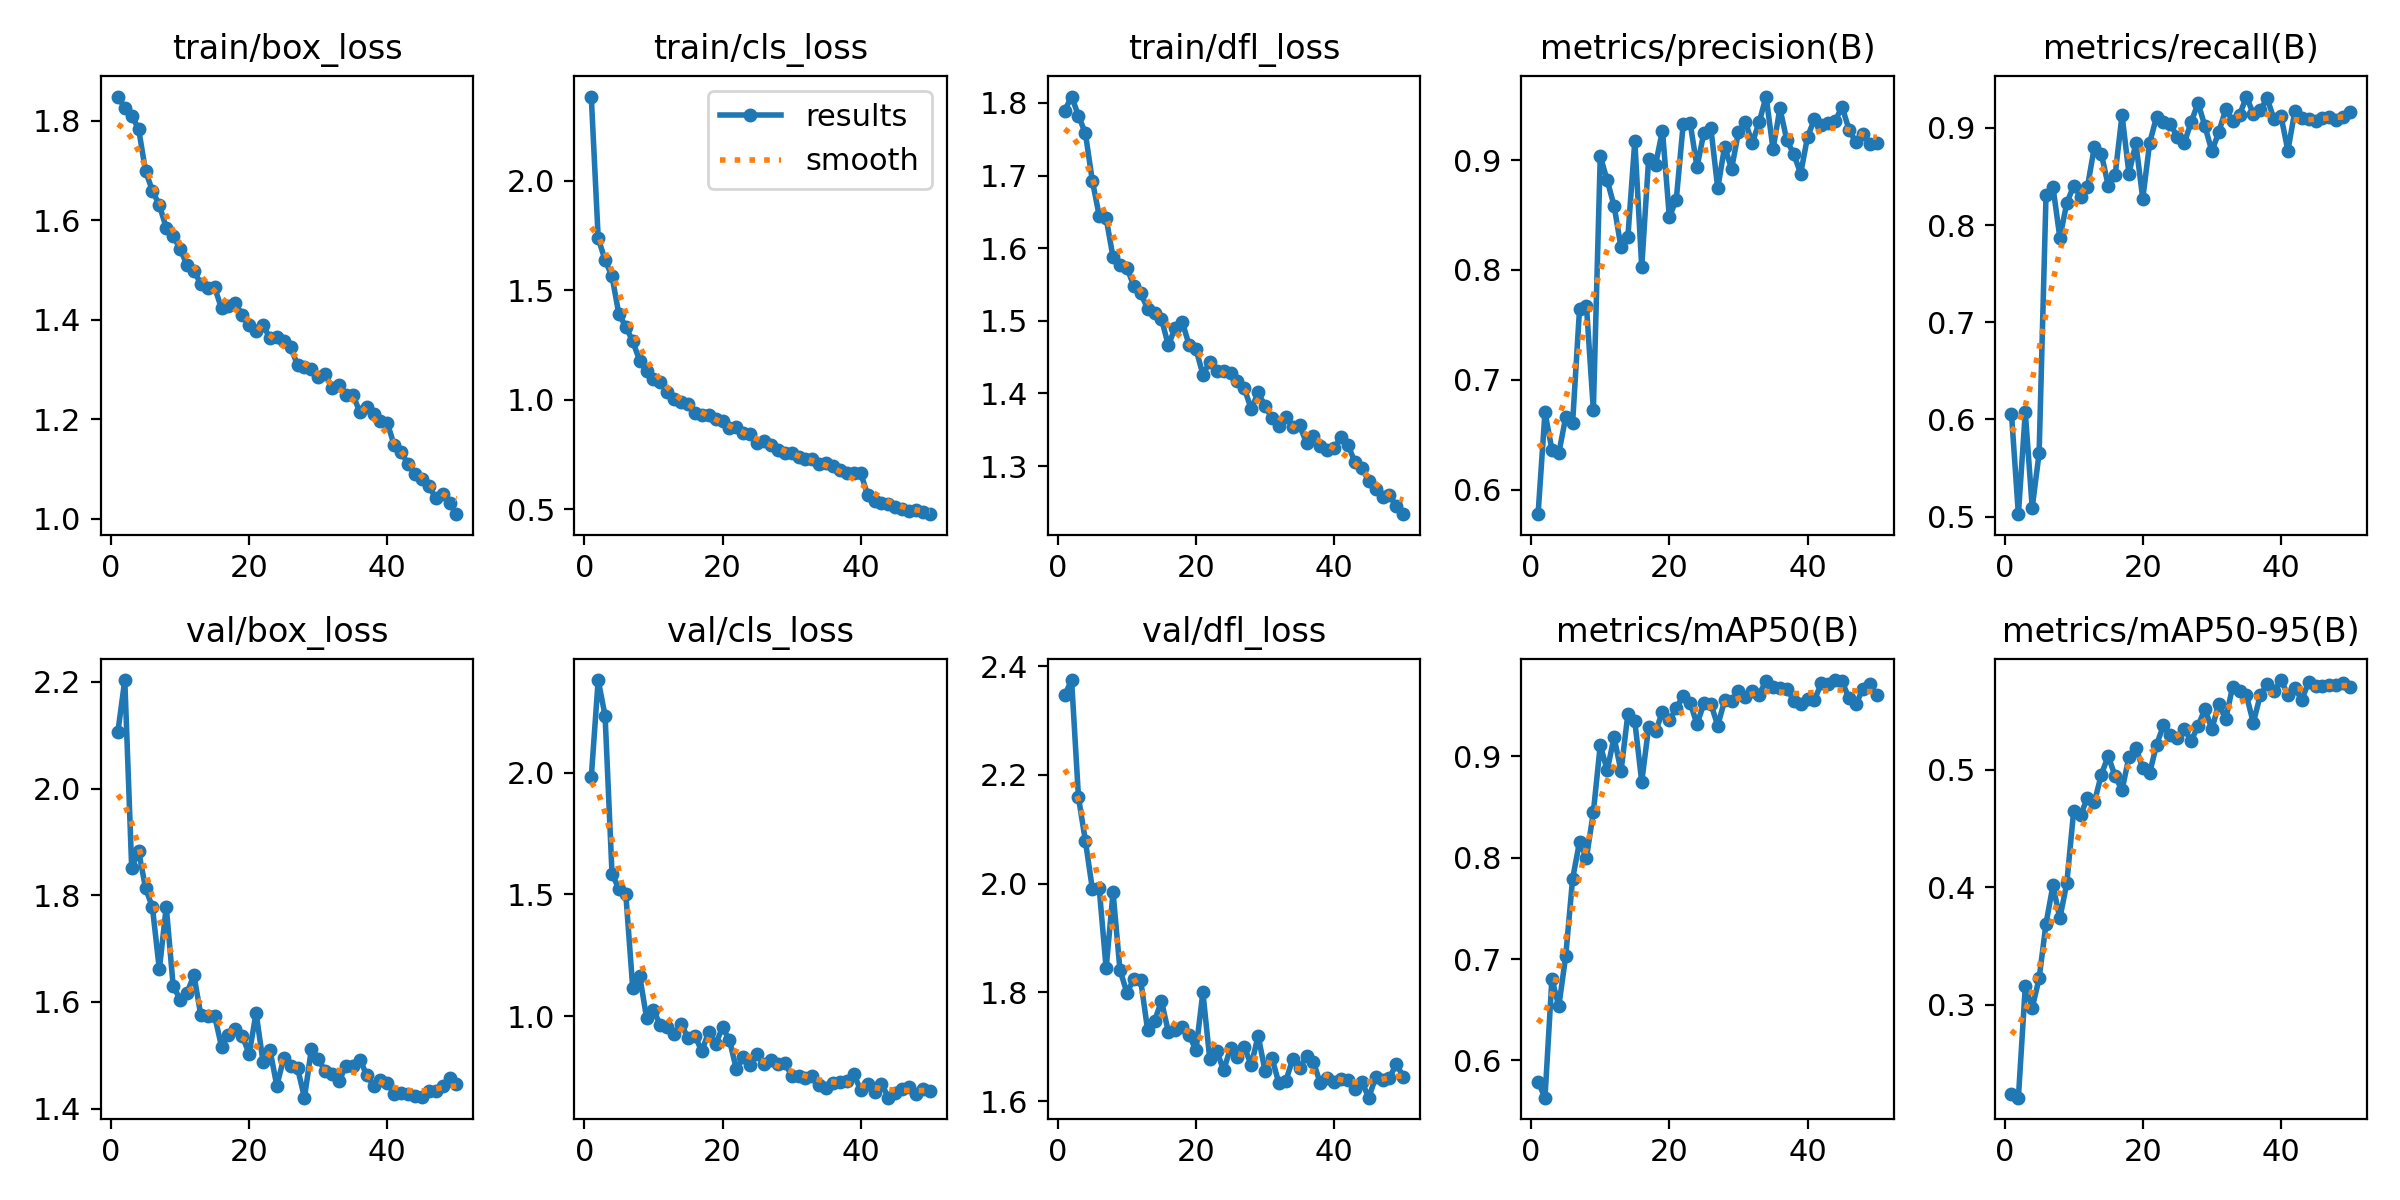

Data behind this chart, as committed beside it:
epoch, time, train/box_loss, train/cls_loss, train/dfl_loss, metrics/precision(B), metrics/recall(B), metrics/mAP50(B), metrics/mAP50-95(B), val/box_loss, val/cls_loss, val/dfl_loss, lr/pg0, lr/pg1, lr/pg2
1, 59.84, 1.848, 2.386, 1.789, 0.5779, 0.6058, 0.5787, 0.2243, 2.106, 1.981, 2.347, 0.0004747, 0.0004747, 0.0004747
2, 117, 1.826, 1.739, 1.809, 0.6706, 0.5025, 0.5632, 0.2209, 2.204, 2.381, 2.374, 0.0009322, 0.0009322, 0.0009322
3, 174.2, 1.81, 1.638, 1.782, 0.6367, 0.6073, 0.6804, 0.3159, 1.851, 2.234, 2.159, 0.001371, 0.001371, 0.001371
4, 231.5, 1.784, 1.565, 1.758, 0.6334, 0.5092, 0.6534, 0.2973, 1.883, 1.586, 2.078, 0.001344, 0.001344, 0.001344
5, 289.3, 1.699, 1.39, 1.693, 0.6662, 0.565, 0.703, 0.3224, 1.814, 1.522, 1.991, 0.001316, 0.001316, 0.001316
6, 347.9, 1.659, 1.335, 1.645, 0.6613, 0.8307, 0.7792, 0.3691, 1.777, 1.501, 1.991, 0.001288, 0.001288, 0.001288
7, 406.1, 1.63, 1.267, 1.641, 0.7646, 0.8395, 0.8156, 0.4015, 1.661, 1.116, 1.844, 0.001259, 0.001259, 0.001259
8, 464, 1.585, 1.18, 1.588, 0.7672, 0.787, 0.7997, 0.3735, 1.778, 1.167, 1.984, 0.001231, 0.001231, 0.001231
9, 524.9, 1.569, 1.132, 1.577, 0.6728, 0.8223, 0.8447, 0.4033, 1.63, 0.9938, 1.842, 0.001203, 0.001203, 0.001203
10, 593.4, 1.542, 1.097, 1.573, 0.9034, 0.8405, 0.9111, 0.4647, 1.604, 1.025, 1.8, 0.001174, 0.001174, 0.001174
11, 660.6, 1.51, 1.08, 1.548, 0.8817, 0.8291, 0.886, 0.4613, 1.616, 0.9632, 1.824, 0.001146, 0.001146, 0.001146
12, 728.3, 1.498, 1.037, 1.538, 0.8583, 0.8394, 0.9189, 0.4762, 1.65, 0.9565, 1.823, 0.001118, 0.001118, 0.001118
13, 795.8, 1.472, 1.003, 1.517, 0.8207, 0.8806, 0.8851, 0.4726, 1.575, 0.9282, 1.731, 0.001089, 0.001089, 0.001089
14, 863.1, 1.465, 0.9892, 1.51, 0.8303, 0.8734, 0.9417, 0.4957, 1.573, 0.9658, 1.747, 0.001061, 0.001061, 0.001061
15, 929.8, 1.465, 0.9796, 1.503, 0.9177, 0.8406, 0.9343, 0.5119, 1.574, 0.9119, 1.784, 0.001033, 0.001033, 0.001033
16, 994, 1.423, 0.9403, 1.466, 0.8026, 0.8516, 0.8748, 0.4944, 1.516, 0.9192, 1.728, 0.001005, 0.001005, 0.001005
17, 1048, 1.427, 0.9295, 1.491, 0.901, 0.9131, 0.9287, 0.4828, 1.538, 0.8556, 1.732, 0.0009763, 0.0009763, 0.0009763
18, 1103, 1.433, 0.9293, 1.499, 0.8959, 0.8529, 0.9247, 0.5108, 1.549, 0.9367, 1.736, 0.000948, 0.000948, 0.000948
19, 1158, 1.41, 0.9118, 1.467, 0.9268, 0.8841, 0.9435, 0.5188, 1.536, 0.8856, 1.722, 0.0009197, 0.0009197, 0.0009197
20, 1212, 1.389, 0.903, 1.461, 0.848, 0.827, 0.9354, 0.5013, 1.502, 0.9539, 1.694, 0.0008914, 0.0008914, 0.0008914
21, 1267, 1.377, 0.869, 1.426, 0.864, 0.8847, 0.9473, 0.4972, 1.579, 0.9011, 1.8, 0.0008631, 0.0008631, 0.0008631
22, 1321, 1.389, 0.8757, 1.443, 0.9325, 0.9113, 0.9597, 0.5214, 1.488, 0.7817, 1.677, 0.0008348, 0.0008348, 0.0008348
23, 1385, 1.363, 0.8506, 1.431, 0.934, 0.9064, 0.9528, 0.5378, 1.51, 0.8308, 1.693, 0.0008065, 0.0008065, 0.0008065
24, 1445, 1.366, 0.8418, 1.431, 0.8937, 0.9044, 0.9316, 0.5295, 1.443, 0.8002, 1.657, 0.0007782, 0.0007782, 0.0007782
25, 1501, 1.357, 0.802, 1.428, 0.925, 0.8902, 0.9523, 0.527, 1.494, 0.8437, 1.698, 0.0007499, 0.0007499, 0.0007499
26, 1557, 1.345, 0.8134, 1.418, 0.9292, 0.8844, 0.9518, 0.5348, 1.48, 0.8044, 1.682, 0.0007216, 0.0007216, 0.0007216
27, 1612, 1.308, 0.7925, 1.407, 0.8742, 0.9057, 0.9301, 0.5247, 1.476, 0.8185, 1.7, 0.0006934, 0.0006934, 0.0006934
28, 1668, 1.304, 0.7717, 1.378, 0.9123, 0.9258, 0.9551, 0.5372, 1.42, 0.804, 1.666, 0.0006651, 0.0006651, 0.0006651
29, 1723, 1.3, 0.7565, 1.402, 0.8919, 0.9014, 0.9542, 0.5518, 1.511, 0.8081, 1.72, 0.0006368, 0.0006368, 0.0006368
30, 1779, 1.284, 0.757, 1.382, 0.9255, 0.876, 0.9639, 0.5345, 1.492, 0.7554, 1.655, 0.0006085, 0.0006085, 0.0006085
31, 1837, 1.291, 0.7366, 1.366, 0.9343, 0.8955, 0.9587, 0.5563, 1.471, 0.7549, 1.68, 0.0005802, 0.0005802, 0.0005802
32, 1892, 1.264, 0.728, 1.356, 0.9156, 0.919, 0.9646, 0.5429, 1.464, 0.7477, 1.633, 0.0005519, 0.0005519, 0.0005519
33, 1947, 1.268, 0.7282, 1.367, 0.9345, 0.9072, 0.9608, 0.5706, 1.451, 0.753, 1.637, 0.0005236, 0.0005236, 0.0005236
34, 2003, 1.249, 0.7083, 1.354, 0.9577, 0.913, 0.9745, 0.5674, 1.48, 0.7184, 1.678, 0.0004953, 0.0004953, 0.0004953
35, 2057, 1.249, 0.7091, 1.356, 0.9099, 0.9322, 0.9678, 0.5633, 1.479, 0.7064, 1.661, 0.000467, 0.000467, 0.000467
36, 2112, 1.215, 0.6953, 1.332, 0.947, 0.9142, 0.9674, 0.54, 1.492, 0.7237, 1.682, 0.0004387, 0.0004387, 0.0004387
37, 2166, 1.224, 0.6773, 1.341, 0.918, 0.9182, 0.9665, 0.5634, 1.464, 0.7287, 1.672, 0.0004104, 0.0004104, 0.0004104
38, 2220, 1.211, 0.6636, 1.328, 0.9054, 0.9304, 0.9548, 0.5727, 1.443, 0.7331, 1.633, 0.0003821, 0.0003821, 0.0003821
39, 2275, 1.196, 0.6648, 1.323, 0.8877, 0.9087, 0.9514, 0.5667, 1.454, 0.7612, 1.644, 0.0003538, 0.0003538, 0.0003538
40, 2330, 1.192, 0.6645, 1.324, 0.9212, 0.9123, 0.9563, 0.5763, 1.447, 0.6952, 1.636, 0.0003255, 0.0003255, 0.0003255
41, 2389, 1.147, 0.5645, 1.34, 0.9372, 0.8765, 0.9557, 0.5637, 1.427, 0.7194, 1.641, 0.0002972, 0.0002972, 0.0002972
42, 2443, 1.133, 0.5397, 1.329, 0.9317, 0.9171, 0.972, 0.57, 1.428, 0.6877, 1.639, 0.0002689, 0.0002689, 0.0002689
43, 2497, 1.11, 0.5303, 1.306, 0.9335, 0.9105, 0.9713, 0.5593, 1.428, 0.7228, 1.622, 0.0002406, 0.0002406, 0.0002406
44, 2551, 1.09, 0.5258, 1.298, 0.9359, 0.9092, 0.9751, 0.5746, 1.424, 0.6651, 1.636, 0.0002123, 0.0002123, 0.0002123
45, 2605, 1.079, 0.5079, 1.28, 0.9483, 0.9065, 0.9739, 0.571, 1.421, 0.6831, 1.607, 0.0001841, 0.0001841, 0.0001841
46, 2659, 1.066, 0.5027, 1.269, 0.9276, 0.9104, 0.957, 0.571, 1.432, 0.7013, 1.644, 0.0001558, 0.0001558, 0.0001558
47, 2714, 1.041, 0.4922, 1.258, 0.916, 0.9108, 0.951, 0.572, 1.432, 0.7092, 1.639, 0.0001275, 0.0001275, 0.0001275
48, 2768, 1.051, 0.4946, 1.26, 0.924, 0.9084, 0.9667, 0.5722, 1.442, 0.6817, 1.643, 9.91726e-05, 9.91726e-05, 9.91726e-05
49, 2822, 1.032, 0.4855, 1.245, 0.9142, 0.9108, 0.9711, 0.5737, 1.456, 0.6989, 1.668, 7.08784e-05, 7.08784e-05, 7.08784e-05
50, 2876, 1.009, 0.4774, 1.234, 0.9159, 0.9163, 0.9599, 0.5701, 1.446, 0.694, 1.645, 4.25842e-05, 4.25842e-05, 4.25842e-05
